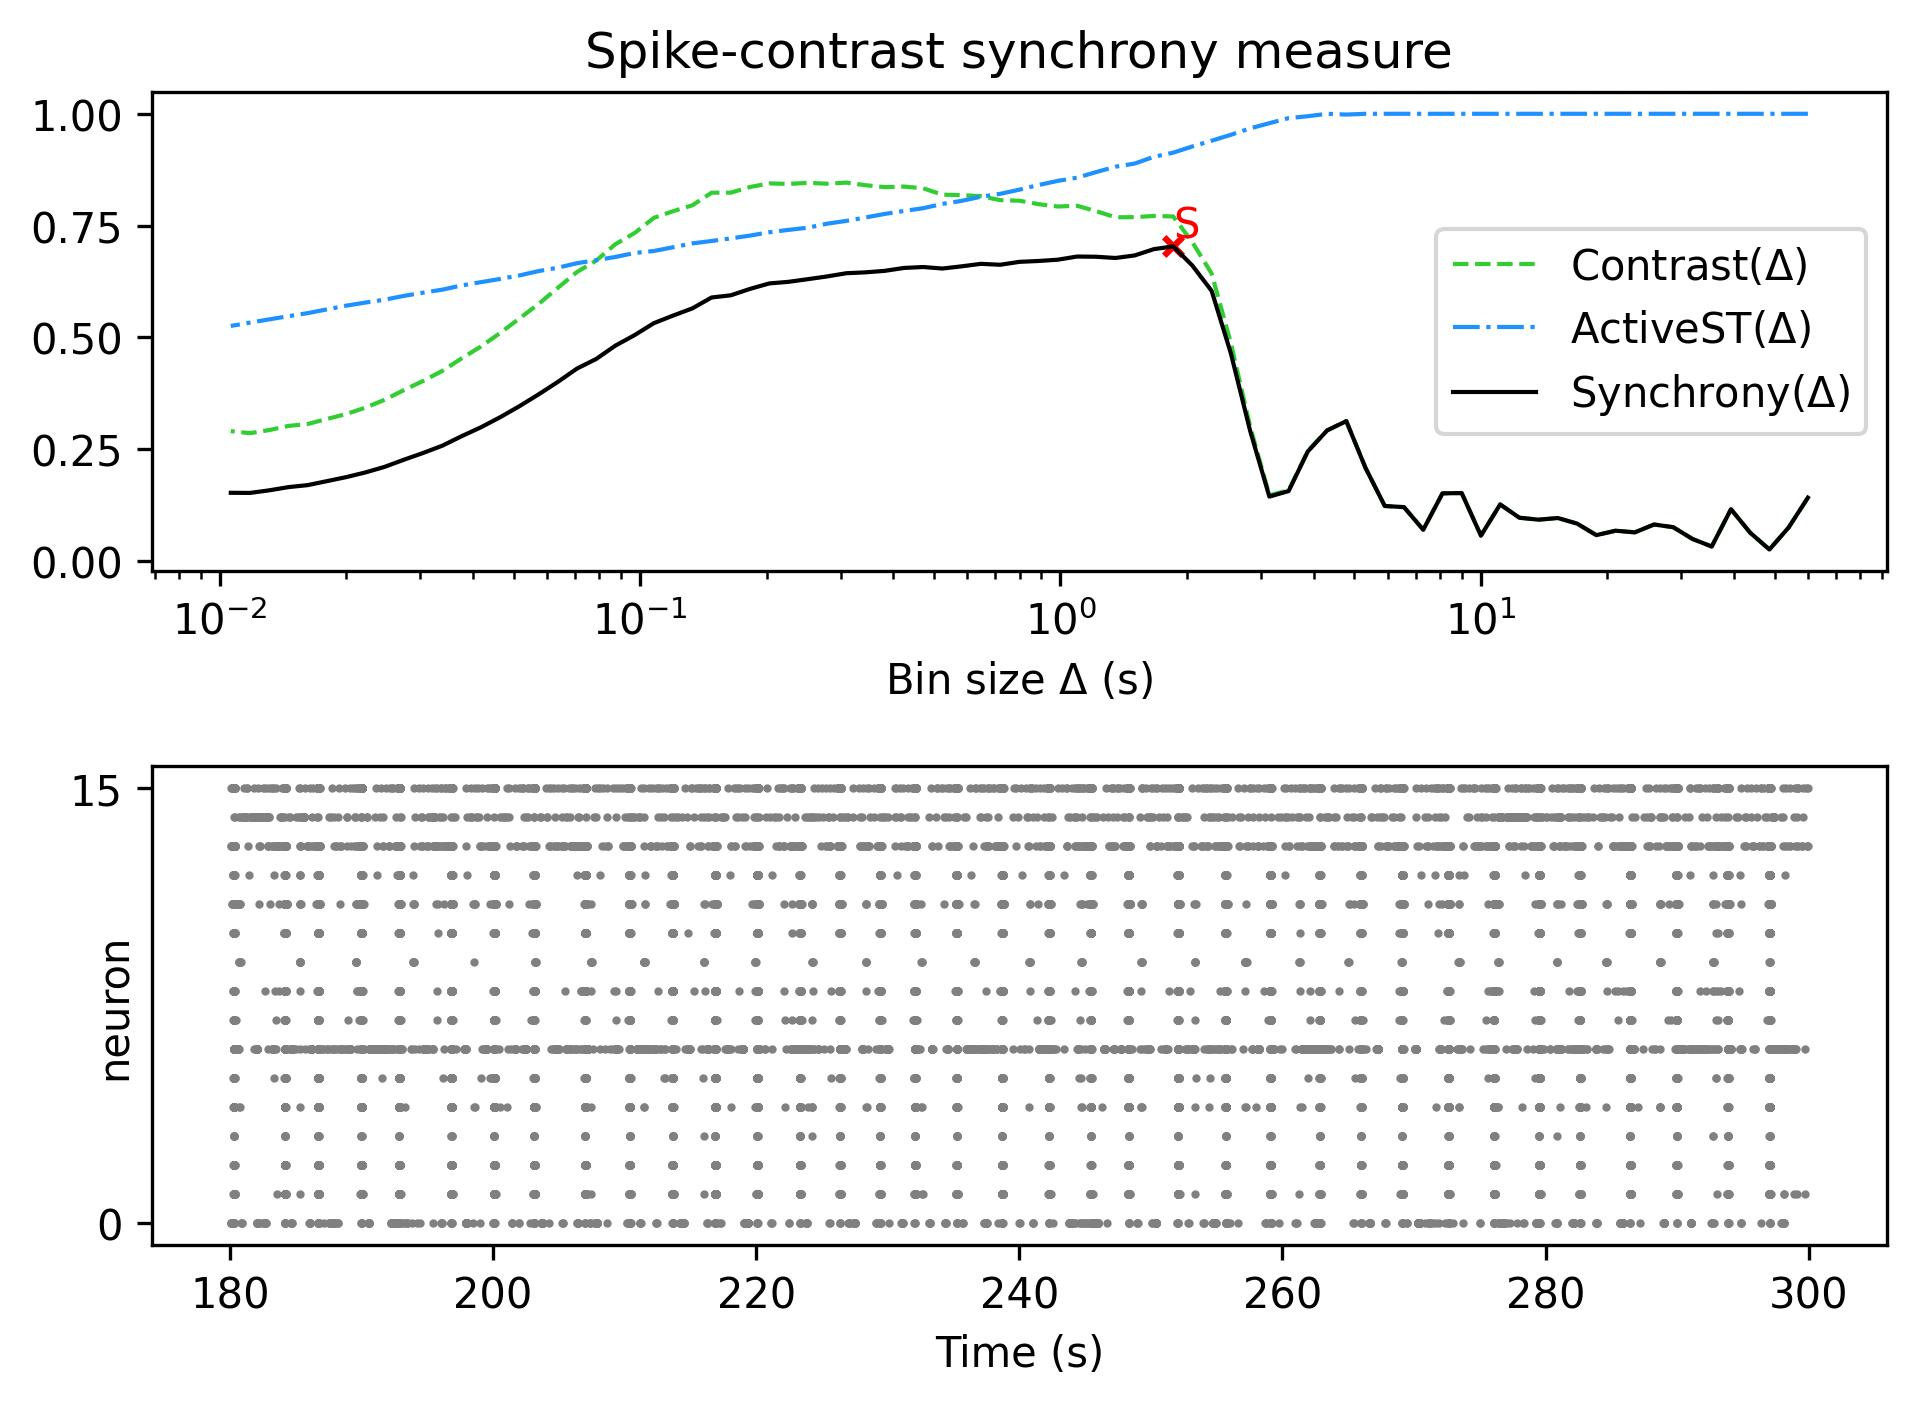

The data file committed next to this chart (first rows):
, Spike-contrast (60.0 s), Spike-contrast (54.0 s), Spike-contrast (48.6 s), Spike-contrast (43.74 s), Spike-contrast (39.366 s), Spike-contrast (35.429 s), Spike-contrast (31.886 s), Spike-contrast (28.698 s), Spike-contrast (25.828 s), Spike-contrast (23.245 s), Spike-contrast (20.921 s), Spike-contrast (18.829 s), Spike-contrast (16.946 s), Spike-contrast (15.251 s), Spike-contrast (13.726 s), Spike-contrast (12.353 s), Spike-contrast (11.118 s), Spike-contrast (10.006 s), Spike-contrast (9.006 s), Spike-contrast (8.105 s), Spike-contrast (7.295 s), Spike-contrast (6.565 s), Spike-contrast (5.909 s)
0, 0.142, 0.07544, 0.02618, 0.06361, 0.1161, 0.03281, 0.04967, 0.07596, 0.08202, 0.06446, 0.06813, 0.05826, 0.08403, 0.09645, 0.09281, 0.09713, 0.1269, 0.05717, 0.1523, 0.1516, 0.07033, 0.1208, 0.1234
